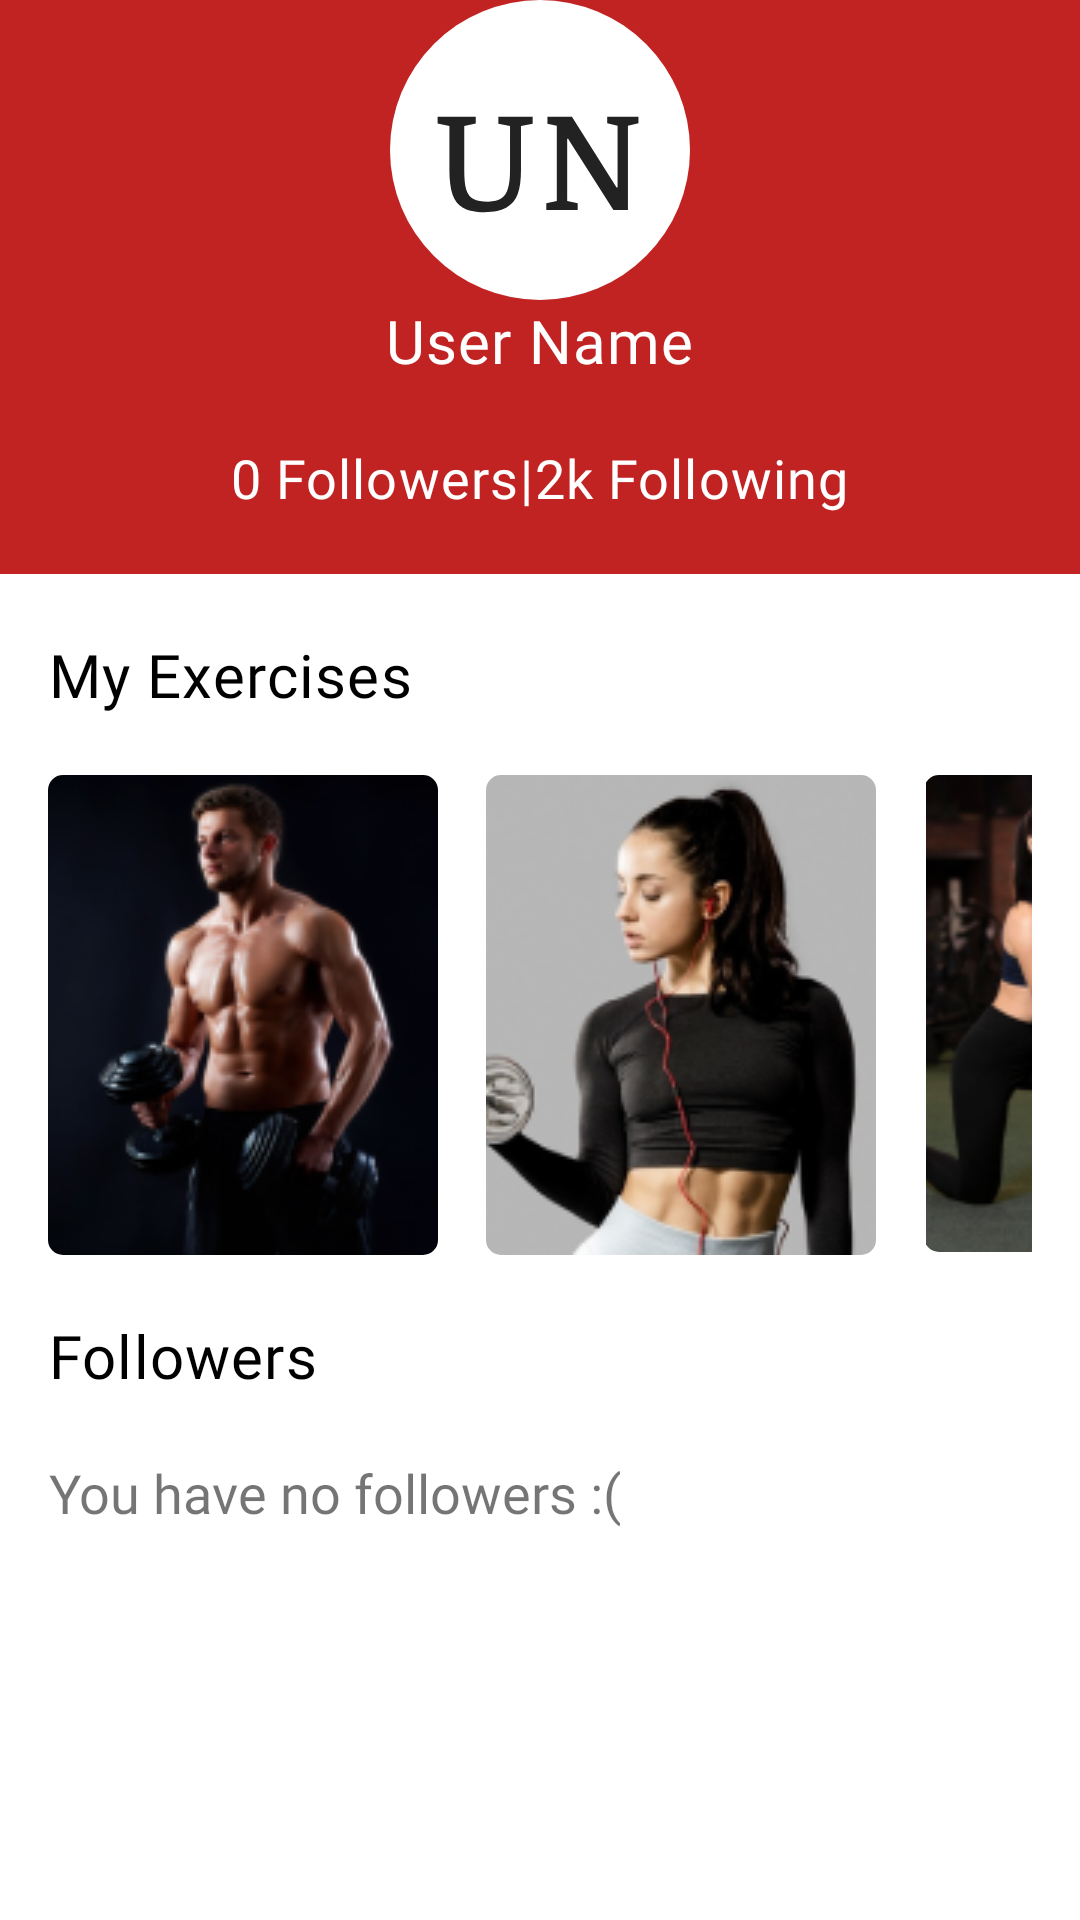

Write the Android layout XML for this screen, with the resource values it uses.
<!-- AndroidManifest.xml: application theme Theme.FitKit_Last -->
<!-- res/layout/fragment_profile.xml -->
<?xml version="1.0" encoding="utf-8"?>
<androidx.constraintlayout.widget.ConstraintLayout xmlns:android="http://schemas.android.com/apk/res/android"
    xmlns:app="http://schemas.android.com/apk/res-auto"
    xmlns:tools="http://schemas.android.com/tools"
    android:layout_width="match_parent"
    android:layout_height="match_parent"
    tools:context=".navigation_fragments.Profile">

    <androidx.constraintlayout.widget.Guideline
        android:id="@+id/guidelineProfileLeft"
        style="@style/guidelineLeft"
        android:orientation="vertical"
        app:layout_constraintGuide_begin="@dimen/activity_horizontal_margin" />

    <androidx.constraintlayout.widget.Guideline
        android:id="@+id/guidelineProfileRight"
        style="@style/guidelineRight"
        android:orientation="vertical"
        app:layout_constraintGuide_end="@dimen/activity_horizontal_margin" />

    <LinearLayout
        android:id="@+id/profileHeader"
        android:layout_width="0dp"
        android:layout_height="wrap_content"
        android:background="@color/colorPrimary"
        android:gravity="center"
        android:orientation="vertical"
        app:layout_constraintEnd_toEndOf="parent"
        app:layout_constraintStart_toStartOf="parent"
        app:layout_constraintTop_toTopOf="parent">

        <ImageView
            android:layout_width="@dimen/header_icon_size"
            android:layout_height="@dimen/header_icon_size"
            android:src="@drawable/ic_un" />

        <TextView
            android:layout_width="wrap_content"
            android:layout_height="match_parent"
            android:fontFamily="@font/faustina_regular"
            android:letterSpacing="0.02"
            android:text="@string/user_name"
            android:textColor="@color/white"
            android:textSize="@dimen/text_size_pre_large" />

        <LinearLayout
            android:layout_width="wrap_content"
            android:layout_height="wrap_content"
            android:layout_marginTop="@dimen/drawer_item_vertical_margin"
            android:layout_marginBottom="@dimen/drawer_item_vertical_margin">

            <TextView
                style="@style/followersText"
                android:text="@string/_0_followers" />

            <TextView
                style="@style/followersText"
                android:layout_width="wrap_content"
                android:layout_height="wrap_content"
                android:text="@string/splitter" />

            <TextView
                style="@style/followersText"
                android:layout_width="wrap_content"
                android:layout_height="wrap_content"
                android:text="@string/_2k_following" />
        </LinearLayout>
    </LinearLayout>

    <TextView
        android:id="@+id/textViewProfileExercises"
        style="@style/homeTitle"
        android:layout_marginTop="20dp"
        android:text="@string/my_exercises"
        app:layout_constraintStart_toStartOf="@id/guidelineProfileLeft"
        app:layout_constraintTop_toBottomOf="@id/profileHeader" />

    <LinearLayout
        android:id="@+id/layoutWorkoutExercises"
        android:layout_width="0dp"
        android:layout_height="wrap_content"
        android:layout_marginTop="@dimen/drawer_item_vertical_margin"
        app:layout_constraintEnd_toStartOf="@+id/guidelineProfileRight"
        app:layout_constraintStart_toStartOf="@+id/guidelineProfileLeft"
        app:layout_constraintTop_toBottomOf="@+id/textViewProfileExercises">

        <com.google.android.material.imageview.ShapeableImageView
            android:layout_width="wrap_content"
            android:layout_height="wrap_content"
            android:layout_marginEnd="@dimen/activity_horizontal_margin"
            android:src="@drawable/man"
            app:shapeAppearanceOverlay="@style/ImageView.Corner" />

        <com.google.android.material.imageview.ShapeableImageView
            android:layout_width="wrap_content"
            android:layout_height="wrap_content"
            android:layout_marginEnd="@dimen/activity_horizontal_margin"
            android:src="@drawable/cardio"
            app:shapeAppearanceOverlay="@style/ImageView.Corner" />

        <com.google.android.material.imageview.ShapeableImageView
            android:layout_width="100dp"
            android:layout_height="wrap_content"
            android:src="@drawable/arms"
            app:shapeAppearanceOverlay="@style/ImageView.Corner" />

    </LinearLayout>

    <TextView
        android:id="@+id/textViewProfileFollowers"
        style="@style/homeTitle"
        android:layout_marginTop="20dp"
        android:text="@string/followers"
        app:layout_constraintStart_toStartOf="@id/guidelineProfileLeft"
        app:layout_constraintTop_toBottomOf="@id/layoutWorkoutExercises" />

    <TextView
        android:layout_width="wrap_content"
        android:layout_height="wrap_content"
        android:layout_gravity="center"
        android:layout_marginTop="@dimen/drawer_item_vertical_margin"
        android:fontFamily="@font/opensans_regular"
        android:gravity="center"
        android:text="@string/you_have_no_followers"
        android:textSize="@dimen/text_size_pre_medium"
        app:layout_constraintStart_toStartOf="@+id/guidelineProfileLeft"
        app:layout_constraintTop_toBottomOf="@+id/textViewProfileFollowers" />
</androidx.constraintlayout.widget.ConstraintLayout>
<!-- resources referenced by this layout -->
<resources>
  <color name="colorPrimary">#C12323</color>
  <color name="white">#FFFFFFFF</color>
  <dimen name="activity_horizontal_margin">16dp</dimen>
  <dimen name="drawer_item_vertical_margin">20dp</dimen>
  <dimen name="header_icon_size">100dp</dimen>
  <dimen name="text_size_pre_large">20sp</dimen>
  <dimen name="text_size_pre_medium">18sp</dimen>
  <string name="_0_followers">0 Followers</string>
  <string name="_2k_following">2k Following</string>
  <string name="followers">Followers</string>
  <string name="my_exercises">My Exercises</string>
  <string name="splitter">|</string>
  <string name="user_name">User Name</string>
  <string name="you_have_no_followers">You have no followers :(</string>
  <style name="ImageView.Corner" parent="">
          <item name="cornerSizeTopRight">5dp</item>
          <item name="cornerSizeTopLeft">5dp</item>
          <item name="cornerSizeBottomLeft">5dp</item>
          <item name="cornerSizeBottomRight">5dp</item>
          <item name="cornerFamily">rounded</item>
      </style>
  <style name="followersText">
          <item name="android:layout_width">wrap_content</item>
          <item name="android:layout_height">wrap_content</item>
          <item name="android:fontFamily">@font/opensans_regular</item>
          <item name="android:letterSpacing">0.02</item>
          <item name="android:lineHeight">@dimen/line_height_large</item>
          <item name="android:textColor">@color/white</item>
          <item name="android:textSize">@dimen/text_size_pre_medium</item>
      </style>
  <style name="guidelineLeft">
          <item name="android:layout_width">wrap_content</item>
          <item name="android:layout_height">wrap_content</item>
          <item name="android:orientation">vertical</item>
      </style>
  <style name="guidelineRight">
          <item name="android:layout_width">wrap_content</item>
          <item name="android:layout_height">wrap_content</item>
          <item name="android:orientation">vertical</item>
      </style>
  <style name="homeTitle">
          <item name="android:textFontWeight">500</item>
          <item name="android:layout_width">wrap_content</item>
          <item name="android:layout_height">wrap_content</item>
          <item name="android:fontFamily">@font/faustina_regular</item>
          <item name="android:letterSpacing">0.02</item>
          <item name="android:textColor">@color/black</item>
          <item name="android:textSize">@dimen/text_size_pre_large</item>
      </style>
  <style name="Theme.FitKit_Last" parent="Theme.MaterialComponents.Light.NoActionBar">
          
          <item name="colorPrimary">@color/colorPrimary</item>
          <item name="colorPrimaryVariant">@color/colorPrimary</item>
          <item name="colorOnPrimary">@color/white</item>
          
          <item name="colorSecondary">@color/colorGrey</item>
          <item name="colorSecondaryVariant">@color/teal_700</item>
          <item name="colorOnSecondary">@color/white</item>
          
          <item name="android:statusBarColor">@color/black</item>
          <item name="android:navigationBarColor">@color/black</item>
          
      </style>
  <dimen name="line_height_large">25sp</dimen>
  <color name="black">#FF000000</color>
  <color name="colorGrey">#777777</color>
  <color name="teal_700">#FF018786</color>
</resources>
